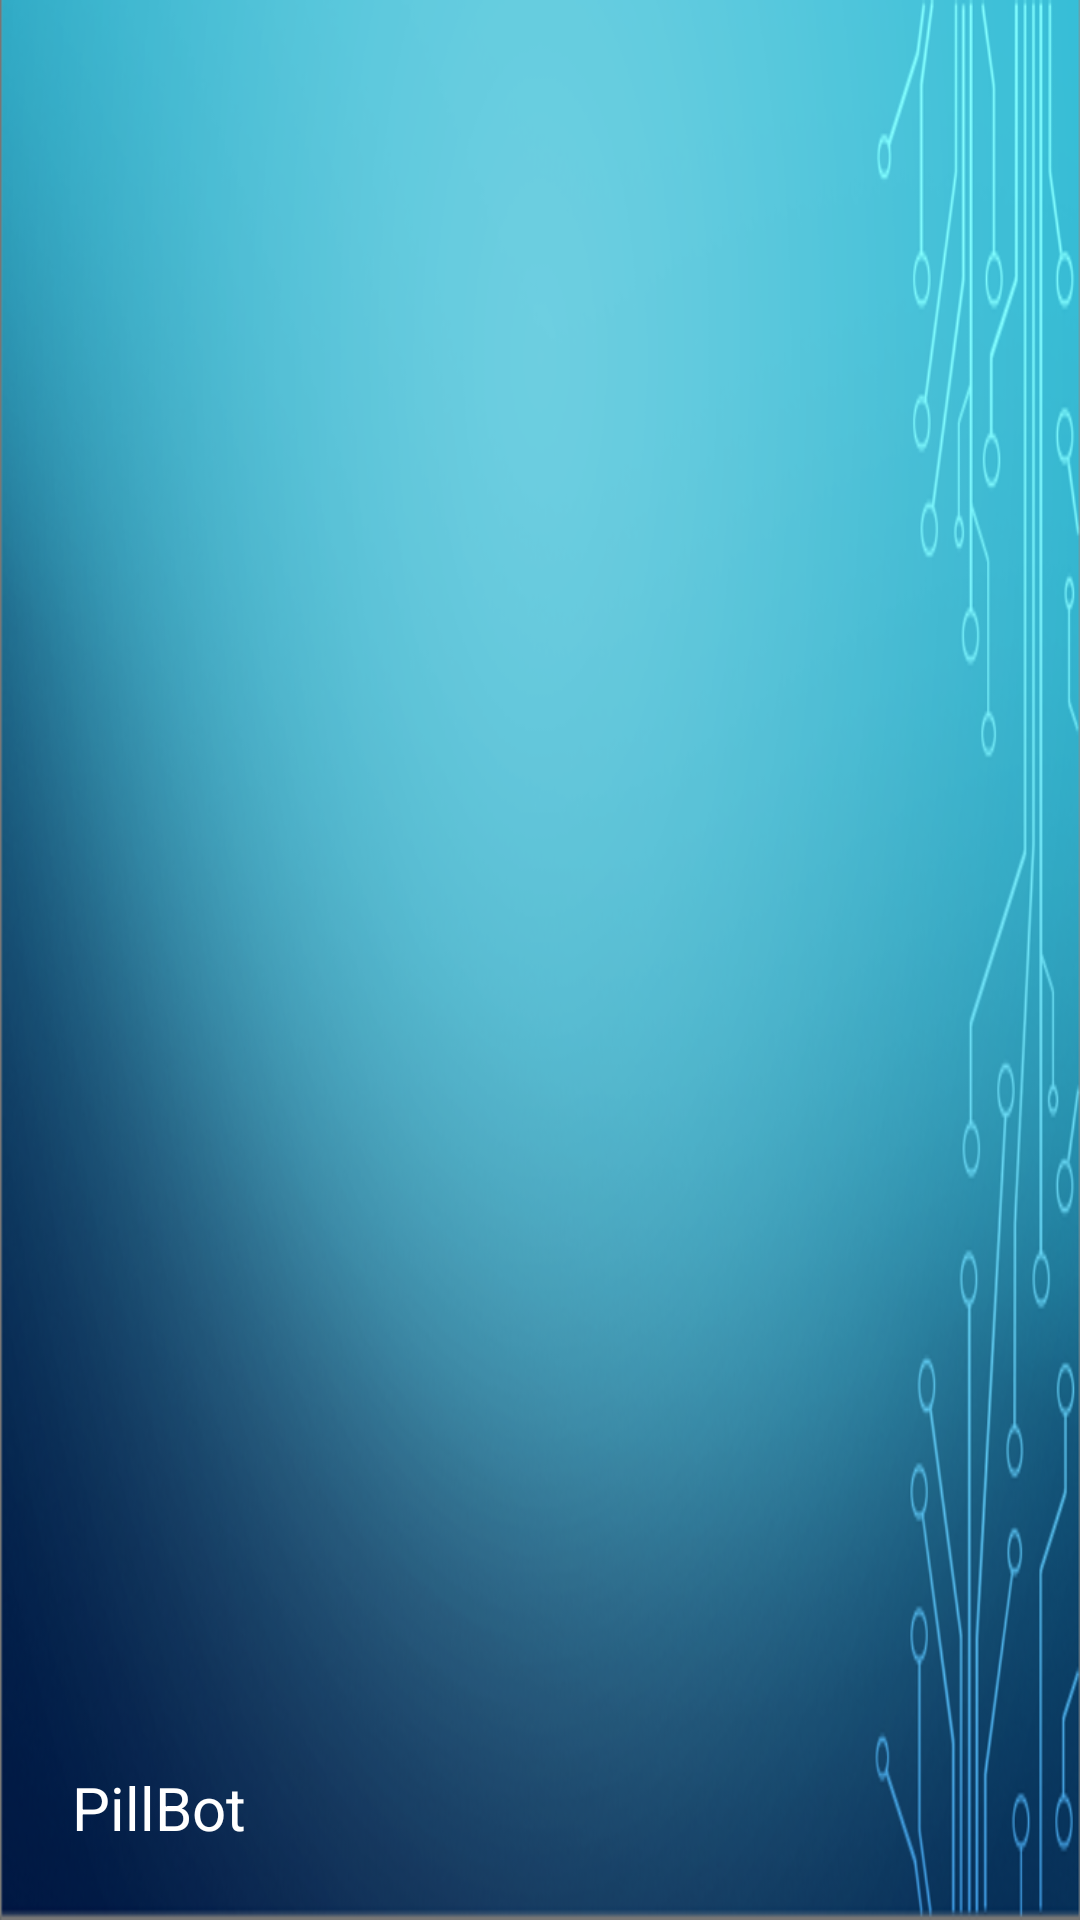

The Android layout XML behind this screen, and the referenced resources:
<!-- AndroidManifest.xml: application theme AppTheme.NoActionBar -->
<!-- res/layout/nav_header.xml -->
<?xml version="1.0" encoding="utf-8"?>
<LinearLayout xmlns:android="http://schemas.android.com/apk/res/android"
    android:layout_width="match_parent"
    android:layout_height="176dp"
    android:background="@drawable/nav_back"
    android:gravity="bottom"
    android:padding="16dp"
    android:theme="@style/ThemeOverlay.AppCompat.Dark"
    android:orientation="vertical">

    <ImageView
        android:layout_width="wrap_content"
        android:layout_height="wrap_content"
        android:src="@mipmap/ic_launcher_round" />

    <TextView
        android:layout_width="wrap_content"
        android:layout_height="wrap_content"
        android:padding="8dp"
        android:textSize="20sp"
        android:text="@string/nav_title"
        android:textAppearance="@style/TextAppearance.AppCompat.Body1" />

</LinearLayout>
<!-- resources referenced by this layout -->
<resources>
  <!-- drawable nav_back: png bitmap (drawable, 284216 bytes) -->
  <string name="nav_title">PillBot</string>
  <style name="AppTheme.NoActionBar">
          <item name="windowActionBar">false</item>
          <item name="windowNoTitle">true</item>
          <item name="android:statusBarColor">@android:color/transparent</item>
      </style>
</resources>
